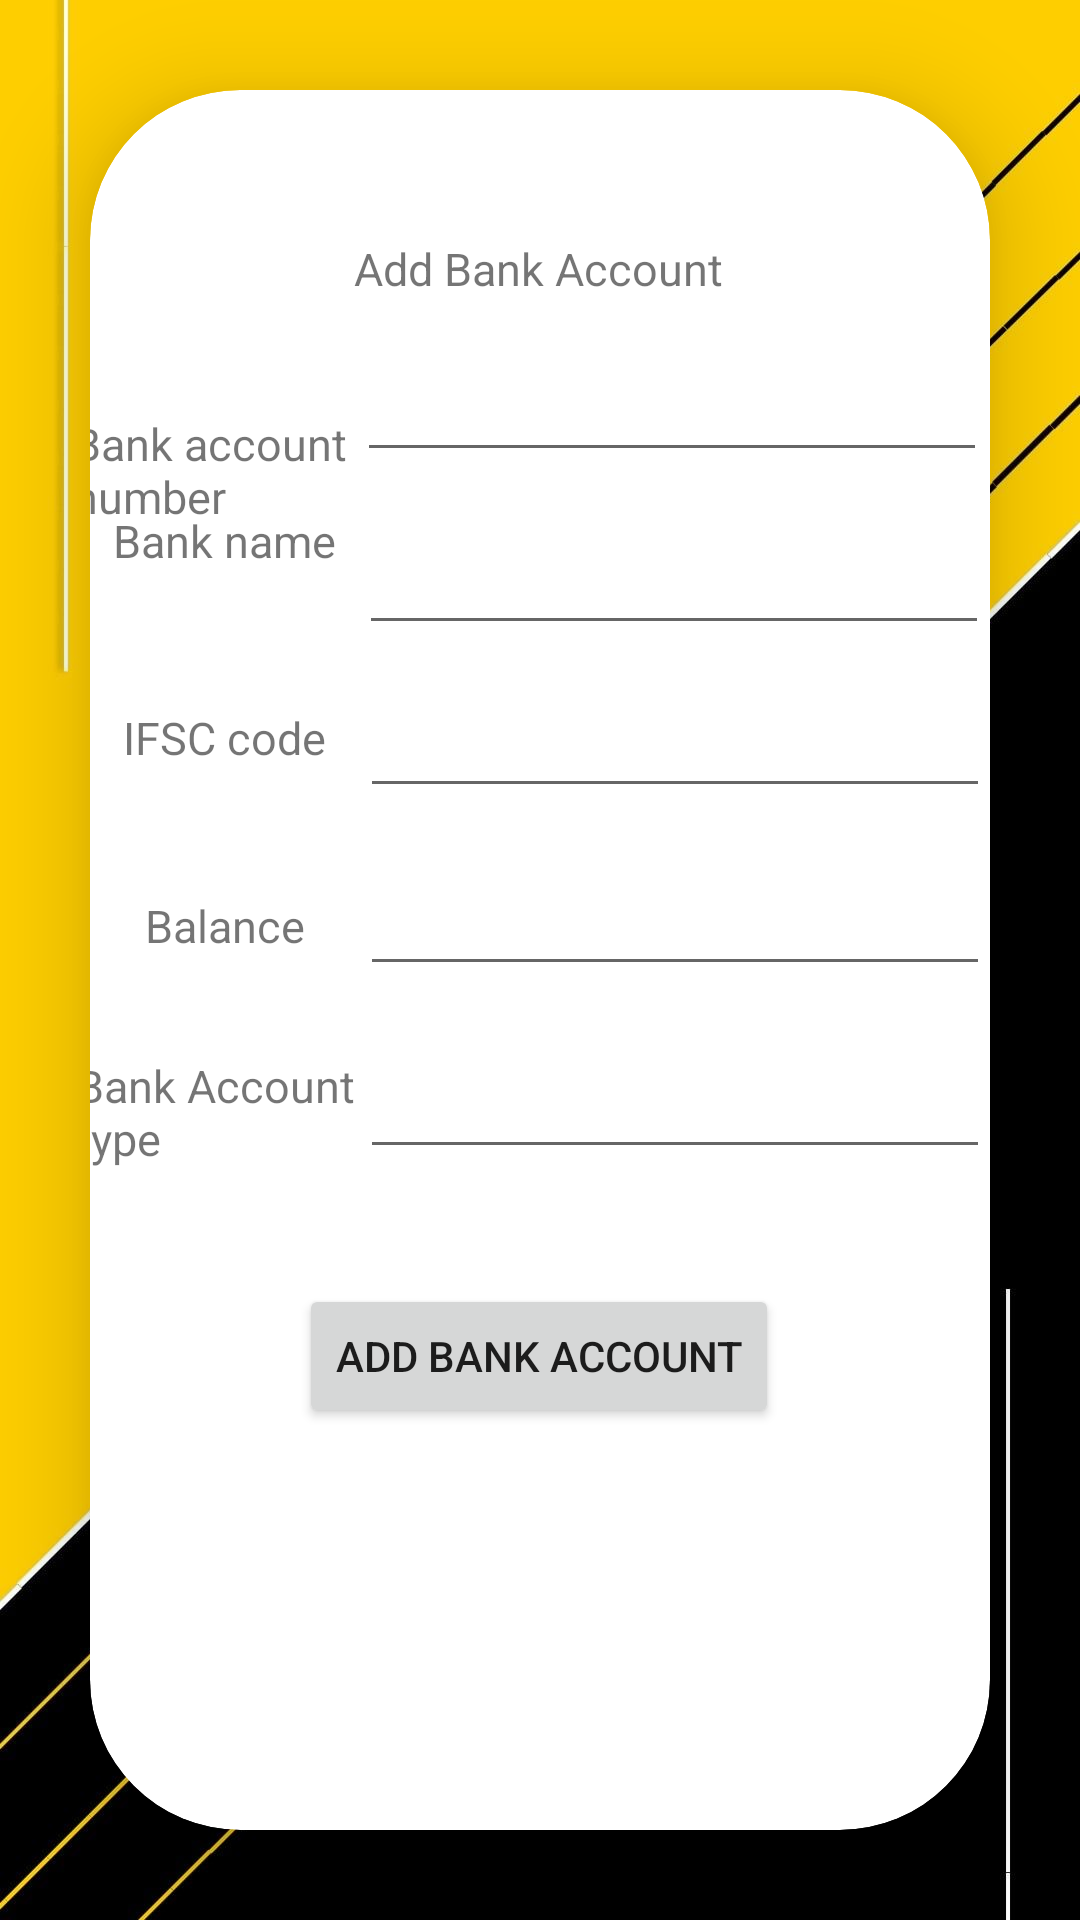

Produce the Android XML layout that renders to this screen, including the resource entries it uses.
<!-- AndroidManifest.xml: application theme Theme.AssetWareHousingApplication -->
<!-- res/layout/activity_add_bank_account.xml -->
<?xml version="1.0" encoding="utf-8"?>
<LinearLayout xmlns:android="http://schemas.android.com/apk/res/android"
    xmlns:app="http://schemas.android.com/apk/res-auto"
    xmlns:tools="http://schemas.android.com/tools"
    android:layout_width="wrap_content"
    android:layout_height="match_parent"
    android:background="@drawable/bgyb"
    android:orientation="vertical"
    tools:context=".AddBankAccount">

    <androidx.cardview.widget.CardView
        android:layout_width="match_parent"
        android:layout_height="match_parent"
        android:layout_margin="30dp"
        android:background="@drawable/yellow_border"
        app:cardCornerRadius="50dp"
        app:cardElevation="20dp">

        <androidx.constraintlayout.widget.ConstraintLayout
            android:layout_width="match_parent"
            android:layout_height="match_parent">


            <TextView
                android:id="@+id/textView2"
                android:layout_width="wrap_content"
                android:layout_height="wrap_content"
                android:text="Add Bank Account"
                android:textSize="15sp"
                app:layout_constraintBottom_toBottomOf="parent"
                app:layout_constraintEnd_toEndOf="parent"
                app:layout_constraintHorizontal_bias="0.497"
                app:layout_constraintStart_toStartOf="parent"
                app:layout_constraintTop_toTopOf="parent"
                app:layout_constraintVertical_bias="0.088" />

            <TextView
                android:id="@+id/bankAccountNumber"
                android:layout_width="100dp"
                android:layout_height="40dp"
                android:layout_marginTop="41dp"
                android:text="Bank account number"
                android:textSize="15sp"
                app:layout_constraintBottom_toTopOf="@+id/textView31"
                app:layout_constraintEnd_toStartOf="@+id/bankaccountnumber"
                app:layout_constraintHorizontal_bias="0.552"
                app:layout_constraintStart_toStartOf="parent"
                app:layout_constraintTop_toBottomOf="@+id/textView2"
                app:layout_constraintVertical_bias="0.287" />

            <TextView
                android:id="@+id/textView12"
                android:layout_width="100dp"
                android:layout_height="40dp"
                android:text="Bank Account type"
                android:textSize="15sp"
                app:layout_constraintBottom_toTopOf="@+id/addbankaccountbtn"
                app:layout_constraintEnd_toStartOf="@+id/bankaccounttype"
                app:layout_constraintHorizontal_bias="0.521"
                app:layout_constraintStart_toStartOf="parent"
                app:layout_constraintTop_toTopOf="@+id/bankaccounttype"
                app:layout_constraintVertical_bias="0.08" />

            <TextView
                android:id="@+id/textView14"
                android:layout_width="wrap_content"
                android:layout_height="wrap_content"
                android:layout_marginTop="11dp"
                android:text="Balance"
                android:textSize="15sp"
                app:layout_constraintBottom_toTopOf="@+id/textView12"
                app:layout_constraintEnd_toStartOf="@+id/bankbalance"
                app:layout_constraintStart_toStartOf="parent"
                app:layout_constraintTop_toTopOf="@+id/bankbalance"
                app:layout_constraintVertical_bias="0.0" />

            <TextView
                android:id="@+id/textView15"
                android:layout_width="wrap_content"
                android:layout_height="wrap_content"
                android:text="IFSC code"
                android:textSize="15sp"
                app:layout_constraintBottom_toTopOf="@+id/textView14"
                app:layout_constraintEnd_toStartOf="@+id/ifsccode"
                app:layout_constraintHorizontal_bias="0.486"
                app:layout_constraintStart_toStartOf="parent"
                app:layout_constraintTop_toTopOf="@+id/ifsccode"
                app:layout_constraintVertical_bias="0.15" />

            <TextView
                android:id="@+id/textView31"
                android:layout_width="wrap_content"
                android:layout_height="wrap_content"
                android:layout_marginBottom="49dp"
                android:text="Bank name"
                android:textSize="15sp"
                app:layout_constraintBottom_toTopOf="@+id/textView15"
                app:layout_constraintEnd_toStartOf="@+id/bankname"
                app:layout_constraintStart_toStartOf="parent"
                app:layout_constraintTop_toTopOf="@+id/bankname" />

            <EditText
                android:id="@+id/bankaccountnumber"
                android:layout_width="wrap_content"
                android:layout_height="wrap_content"
                android:ems="10"
                android:inputType="textPersonName"
                app:layout_constraintBottom_toTopOf="@+id/bankname"
                app:layout_constraintEnd_toEndOf="parent"
                app:layout_constraintStart_toStartOf="@+id/textView2"
                app:layout_constraintTop_toBottomOf="@+id/textView2" />

            <EditText
                android:id="@+id/bankname"
                android:layout_width="wrap_content"
                android:layout_height="wrap_content"
                android:ems="10"
                android:inputType="textPersonName"
                app:layout_constraintBottom_toTopOf="@+id/ifsccode"
                app:layout_constraintEnd_toEndOf="parent"
                app:layout_constraintHorizontal_bias="0.538"
                app:layout_constraintStart_toStartOf="@+id/bankaccountnumber"
                app:layout_constraintTop_toBottomOf="@+id/textView2"
                app:layout_constraintVertical_bias="0.851" />

            <EditText
                android:id="@+id/ifsccode"
                android:layout_width="wrap_content"
                android:layout_height="wrap_content"
                android:ems="10"
                android:inputType="textPersonName"
                app:layout_constraintBottom_toTopOf="@+id/bankbalance"
                app:layout_constraintEnd_toEndOf="parent"
                app:layout_constraintStart_toStartOf="@+id/bankname"
                app:layout_constraintTop_toBottomOf="@+id/textView2"
                app:layout_constraintVertical_bias="0.878" />

            <EditText
                android:id="@+id/bankbalance"
                android:layout_width="wrap_content"
                android:layout_height="wrap_content"
                android:ems="10"
                android:inputType="number"
                app:layout_constraintBottom_toTopOf="@+id/bankaccounttype"
                app:layout_constraintEnd_toEndOf="parent"
                app:layout_constraintHorizontal_bias="0.0"
                app:layout_constraintStart_toStartOf="@+id/ifsccode"
                app:layout_constraintTop_toBottomOf="@+id/textView2"
                app:layout_constraintVertical_bias="0.905" />

            <EditText
                android:id="@+id/bankaccounttype"
                android:layout_width="wrap_content"
                android:layout_height="wrap_content"
                android:ems="10"
                android:inputType="textPersonName"
                app:layout_constraintBottom_toTopOf="@+id/addbankaccountbtn"
                app:layout_constraintEnd_toEndOf="parent"
                app:layout_constraintHorizontal_bias="0.0"
                app:layout_constraintStart_toStartOf="@+id/bankbalance"
                app:layout_constraintTop_toBottomOf="@+id/textView2"
                app:layout_constraintVertical_bias="0.866" />

            <Button
                android:id="@+id/addbankaccountbtn"
                android:layout_width="wrap_content"
                android:layout_height="wrap_content"
                android:text="Add Bank Account"
                app:layout_constraintBottom_toBottomOf="parent"
                app:layout_constraintEnd_toEndOf="parent"
                app:layout_constraintHorizontal_bias="0.498"
                app:layout_constraintStart_toStartOf="parent"
                app:layout_constraintTop_toBottomOf="@+id/textView2"
                app:layout_constraintVertical_bias="0.71" />
        </androidx.constraintlayout.widget.ConstraintLayout>

    </androidx.cardview.widget.CardView>
</LinearLayout>
<!-- resources referenced by this layout -->
<resources>
  <!-- drawable bgyb: jpg bitmap (drawable, 62542 bytes) -->
  <!-- drawable yellow_border (drawable) -->
  <?xml version="1.0" encoding="utf-8"?>
  <shape xmlns:android="http://schemas.android.com/apk/res/android"
      android:shape = "rectangle">
  
     <stroke
         android:width="2dp"
         android:color="@color/yellow"/>
  
     <corners
         android:radius="30dp"/>
  
  
  
  
  </shape>
  <style name="Theme.AssetWareHousingApplication" parent="Theme.MaterialComponents.DayNight.NoActionBar">
          
          <item name="colorPrimary">@color/yellow</item>
          <item name="colorPrimaryVariant">@color/yellow</item>
          <item name="colorOnPrimary">@color/white</item>
          
          <item name="colorSecondary">@color/teal_200</item>
          <item name="colorSecondaryVariant">@color/teal_700</item>
          <item name="colorOnSecondary">@color/black</item>
          
          <item name="android:statusBarColor">?attr/colorPrimaryVariant</item>
          
      </style>
  <!-- not gathered from this repository: default colours our renderer supplied (Android Studio template values) -->
  <color name="teal_200">#FF03DAC5</color>
  <color name="teal_700">#FF018786</color>
  <color name="black">#FF000000</color>
  <color name="white">#FFFFFFFF</color>
</resources>
